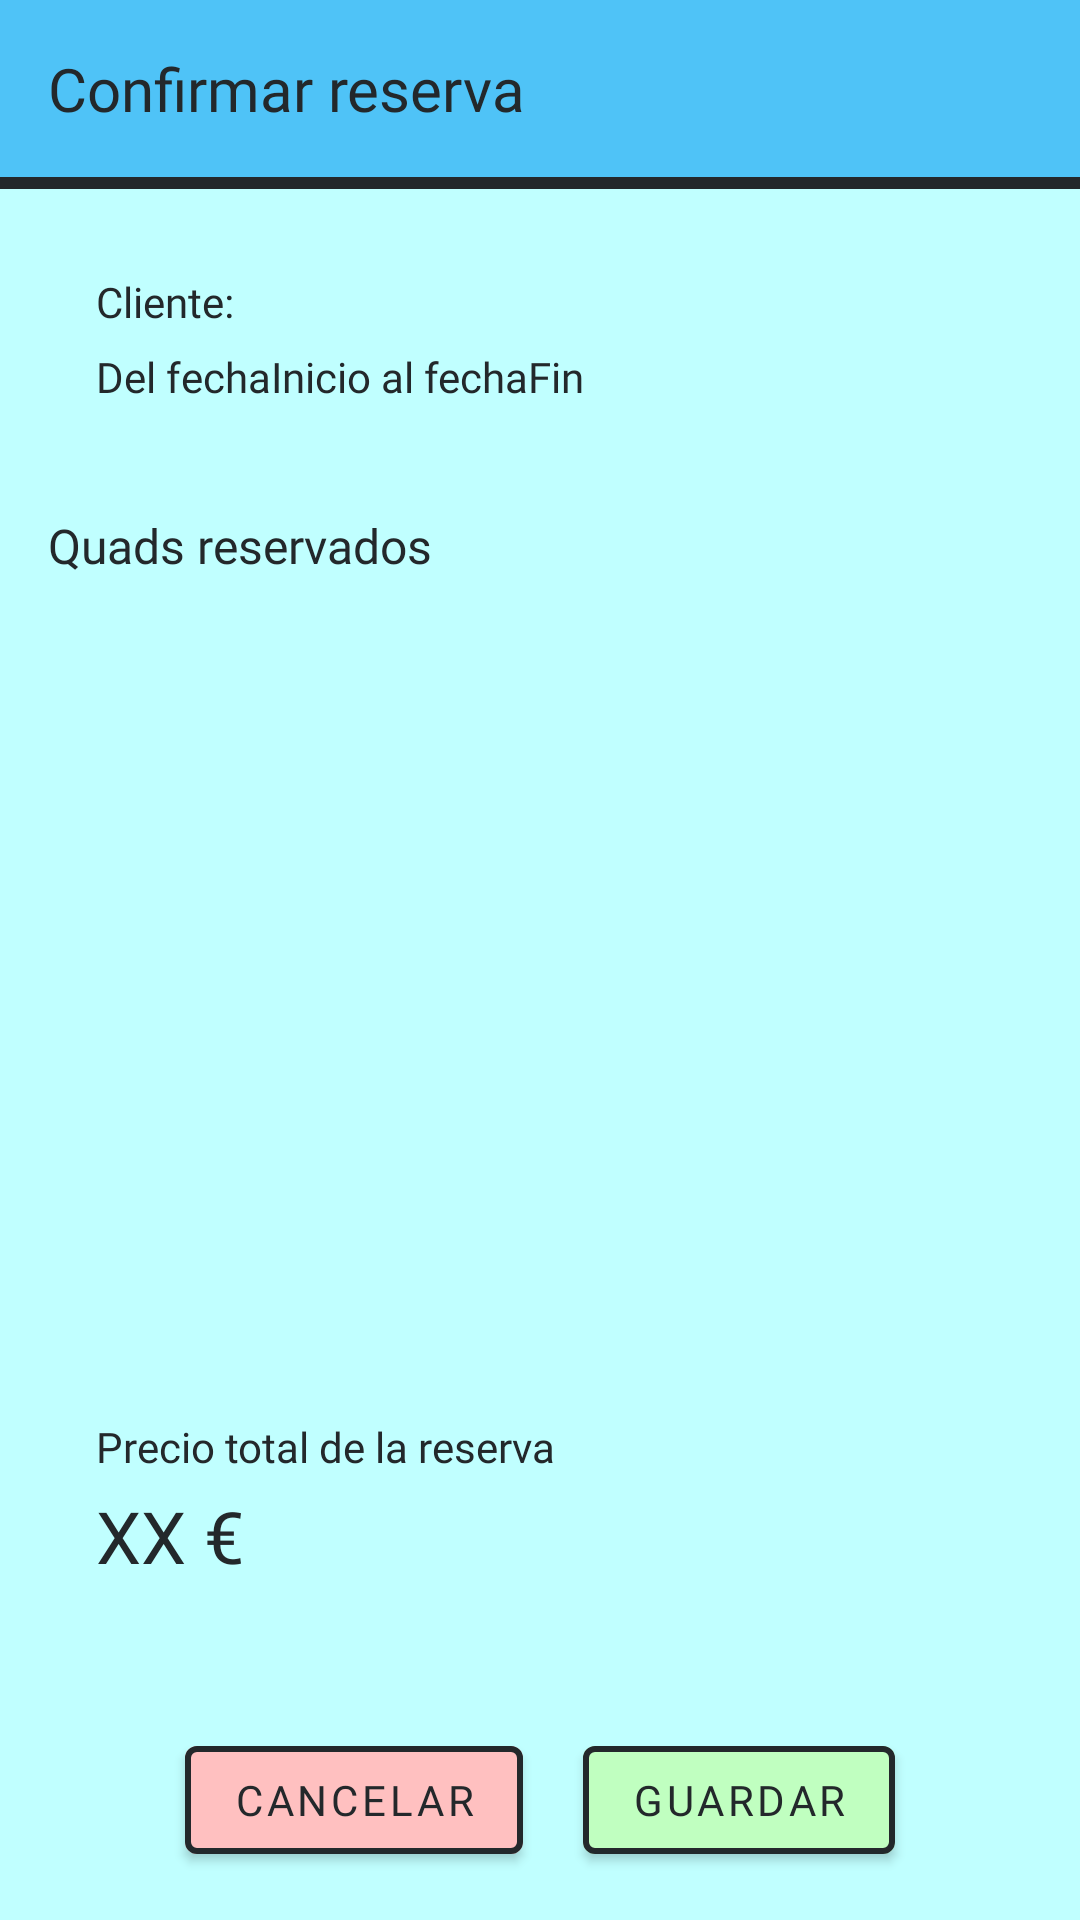

Layout XML and referenced resources for this Android screen:
<!-- AndroidManifest.xml: application theme AppTheme -->
<!-- res/layout/activity_reserva_confirm.xml -->
<?xml version="1.0" encoding="utf-8"?>
<androidx.constraintlayout.widget.ConstraintLayout
    xmlns:android="http://schemas.android.com/apk/res/android"
    xmlns:app="http://schemas.android.com/apk/res-auto"
    xmlns:tools="http://schemas.android.com/tools"
    android:layout_width="match_parent"
    android:layout_height="match_parent"
    android:background="@color/reserva"
    tools:context=".ui.reservas.ReservaConfirm">

    

    <androidx.constraintlayout.widget.ConstraintLayout
        android:id="@+id/header"
        android:layout_width="0dp"
        android:layout_height="wrap_content"
        android:background="@color/reserva_dark"
        android:padding="16dp"
        app:layout_constraintTop_toTopOf="parent"
        app:layout_constraintStart_toStartOf="parent"
        app:layout_constraintEnd_toEndOf="parent">

        <TextView
            android:id="@+id/title_confirm_reserva"
            android:layout_width="wrap_content"
            android:layout_height="wrap_content"
            android:text="@string/confirm_reserva"
            android:textSize="20sp"
            android:textColor="@color/color_dark"
            android:fontFamily="@font/poppins_bold"
            app:layout_constraintStart_toStartOf="parent"
            app:layout_constraintTop_toTopOf="parent"
            app:layout_constraintBottom_toBottomOf="parent"/>
    </androidx.constraintlayout.widget.ConstraintLayout>

    
    <View
        android:layout_width="0dp"
        android:layout_height="4dp"
        android:background="@color/color_dark"
        app:layout_constraintTop_toBottomOf="@id/header"
        app:layout_constraintStart_toStartOf="parent"
        app:layout_constraintEnd_toEndOf="parent"/>

    

    <LinearLayout
        android:id="@+id/content"
        android:layout_width="0dp"
        android:layout_height="0dp"
        android:orientation="vertical"
        android:padding="16dp"
        app:layout_constraintTop_toBottomOf="@id/header"
        app:layout_constraintBottom_toTopOf="@id/layout_buttons"
        app:layout_constraintStart_toStartOf="parent"
        app:layout_constraintEnd_toEndOf="parent">

        
        <LinearLayout
            android:id="@+id/layout_reserva_info"
            android:layout_width="match_parent"
            android:layout_height="wrap_content"
            android:orientation="vertical"
            android:background="@drawable/item_background"
            android:padding="16dp">

            <TextView
                android:id="@+id/text_cliente"
                android:layout_width="wrap_content"
                android:layout_height="wrap_content"
                android:text="Cliente:"
                android:textSize="14sp"
                android:textColor="@color/color_dark"
                android:fontFamily="@font/poppins_regular"/>

            <TextView
                android:id="@+id/text_fechas"
                android:layout_width="wrap_content"
                android:layout_height="wrap_content"
                android:text="Del fechaInicio al fechaFin"
                android:textSize="14sp"
                android:textColor="@color/color_dark"
                android:fontFamily="@font/poppins_regular"
                android:layout_marginTop="6dp"/>
        </LinearLayout>

        
        <TextView
            android:id="@+id/title_quads"
            android:layout_width="wrap_content"
            android:layout_height="wrap_content"
            android:text="@string/selected_quads"
            android:textSize="16sp"
            android:textColor="@color/color_dark"
            android:fontFamily="@font/poppins_bold"
            android:layout_marginTop="20dp"/>

        <androidx.recyclerview.widget.RecyclerView
            android:id="@+id/recyclerview_quads_resumen"
            android:layout_width="match_parent"
            android:layout_height="0dp"
            android:layout_weight="1"
            android:layout_marginTop="8dp" />

        <TextView
            android:id="@+id/confirm_no_quads"
            android:layout_width="match_parent"
            android:layout_height="wrap_content"
            android:layout_marginTop="12dp"
            android:background="@drawable/item_background"
            android:gravity="start"
            android:padding="20dp"
            android:text="@string/selected_0_quads"
            android:textColor="@color/color_dark"
            android:textSize="14sp"
            android:fontFamily="@font/poppins_regular"
            android:visibility="gone" />

        
        <LinearLayout
            android:id="@+id/layout_precio"
            android:layout_width="match_parent"
            android:layout_height="wrap_content"
            android:orientation="vertical"
            android:background="@drawable/item_background"
            android:padding="16dp"
            android:layout_marginTop="16dp">

            <TextView
                android:layout_width="wrap_content"
                android:layout_height="wrap_content"
                android:text="@string/precio_total"
                android:textSize="14sp"
                android:textColor="@color/color_dark"
                android:fontFamily="@font/poppins_regular"/>

            <TextView
                android:id="@+id/text_precio_total"
                android:layout_width="wrap_content"
                android:layout_height="wrap_content"
                android:text="XX €"
                android:textSize="24sp"
                android:textColor="@color/color_dark"
                android:fontFamily="@font/poppins_bold"
                android:layout_marginTop="4dp"/>
        </LinearLayout>

    </LinearLayout>

    

    <LinearLayout
        android:id="@+id/layout_buttons"
        android:layout_width="0dp"
        android:layout_height="wrap_content"
        android:orientation="horizontal"
        android:padding="16dp"
        android:gravity="center"
        app:layout_constraintBottom_toBottomOf="parent"
        app:layout_constraintStart_toStartOf="parent"
        app:layout_constraintEnd_toEndOf="parent">

        <com.google.android.material.button.MaterialButton
            android:id="@+id/button_cancel"
            android:layout_width="wrap_content"
            android:layout_height="wrap_content"
            android:text="@string/button_cancel"
            android:textColor="@color/color_dark"
            android:fontFamily="@font/poppins_bold"
            app:backgroundTint="@color/colorCancel"
            app:strokeWidth="2dp"
            app:strokeColor="@color/color_dark"/>

        <com.google.android.material.button.MaterialButton
            android:id="@+id/button_confirm"
            android:layout_width="wrap_content"
            android:layout_height="wrap_content"
            android:layout_marginStart="20dp"
            android:text="@string/button_save"
            android:textColor="@color/color_dark"
            android:fontFamily="@font/poppins_bold"
            app:backgroundTint="@color/colorSave"
            app:strokeWidth="2dp"
            app:strokeColor="@color/color_dark"/>
    </LinearLayout>

</androidx.constraintlayout.widget.ConstraintLayout>
<!-- resources referenced by this layout -->
<resources>
  <color name="colorCancel">#FFC0C0</color>
  <color name="colorSave">#C0FFC0</color>
  <color name="color_dark">#23282b</color>
  <color name="reserva">#C0FFFF</color>
  <color name="reserva_dark">#4FC3F7</color>
  <string name="button_cancel">Cancelar</string>
  <string name="button_save">Guardar</string>
  <string name="confirm_reserva">Confirmar reserva</string>
  <string name="precio_total">Precio total de la reserva</string>
  <string name="selected_0_quads">No hay quads asociados a esta reserva</string>
  <string name="selected_quads">Quads reservados</string>
  <style name="AppTheme" parent="Theme.MaterialComponents.Light.NoActionBar">
          
          <item name="colorPrimary">@color/colorPrimary</item>
          <item name="colorPrimaryDark">@color/colorPrimaryDark</item>
          <item name="colorAccent">@color/colorAccent</item>
      </style>
  <color name="colorPrimary">#3F51B5</color>
  <color name="colorPrimaryDark">#303F9F</color>
  <color name="colorAccent">#FF4081</color>
</resources>
